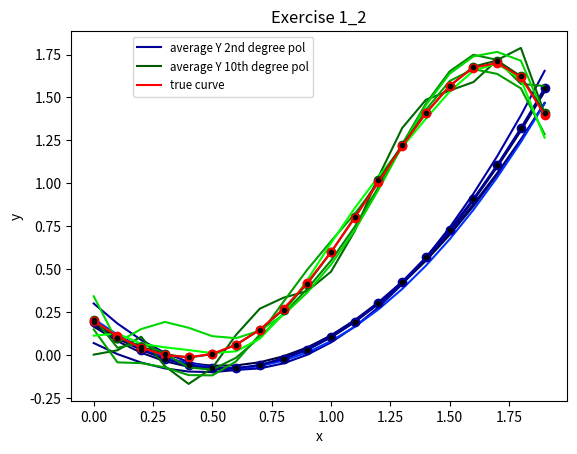

Write Python code to recreate this figure. (Note: this script raises an exception after producing the figure.)
import numpy 
import matplotlib.pyplot as plt 
import random

#79-81

def column(matrix, i):
    return [row[i] for row in matrix]

def print_figure(figure_name):
    
    figure_path = os.path.join(os.path.join(os.getcwd(), "figures"))
    
    if os.path.isdir(figure_path):
        plt.savefig(os.path.join(figure_path, figure_name), quality=99)
    else:
        os.mkdir(figure_path)
        plt.savefig(os.path.join(figure_path, figure_name), quality=99)
    
    return

def least_squares(X, Y):
    theta = numpy.dot(numpy.dot(numpy.linalg.inv(numpy.dot(numpy.transpose(X), X)), numpy.transpose(X)), Y) 
    return theta

def exercise1_2(N, test, experiments, mu, sigma_square, theta_0):
    #Generate N equidistant value points in the interval [0, N]
    N_points = numpy.arange(0, 2, 2/float(N))
    
    #create X using the N points in the interval [0, N] and do regression using 5th degree pol
    X = []
    for i in range(0, N):
        x = N_points[i]
        X.append([1, x, x**2, x**3, x**4, x**5])

    #get true Y
    Y_true = numpy.dot(X, theta_0)

    #create X_2 using the N points in the interval [0, N] and do regression using 2th degree pol for 100 times
    X_2 = []
    for i in range(0, 20):
        x = N_points[i]
        X_2.append([1, x, x**2])

    Y_2 = []

    for i in range(0, experiments):
        Y_noisy = numpy.dot(X_2, theta_0[0:3]) + numpy.random.normal(mu, sigma_square, X_2.__len__())
        Y_2.append(numpy.dot(X_2, least_squares(X_2, Y_noisy)))

    Y_avg2 = numpy.average(Y_2, axis=0)
    Y_var2 = numpy.var(Y_2, axis=0)

    #create X_10 using the N points in the interval [0, N] and do regression using 10th degree pol for 100 times
    X_10 = []
    for i in range(0, 20):
        x = N_points[i]
        X_10.append([1, x, x**2, x**3, x**4, x**5, x**6, x**7, x**8, x**9, x**10])
    
    Y_10 = []

    for i in range(0, experiments):
        Y_noisy = numpy.dot(X_10, theta_0 + [0,0,0,0,0]) + numpy.random.normal(mu, sigma_square, X_10.__len__())
        Y_10.append(numpy.dot(X_10, least_squares(X_10, Y_noisy)))

    Y_avg10 = numpy.average(Y_10, axis = 0)
    Y_var10 = numpy.var(Y_10, axis = 0)

    plt.title('Exercise 1_2')
    plt.xlabel('x')
    plt.ylabel('y')
    plt.plot(N_points, Y_2[20], color='#000040')
    plt.plot(N_points, Y_2[40], color='#000060')
    plt.plot(N_points, Y_2[60], color='#000080')
    plt.plot(N_points, Y_2[80], color='#0000A0')
    plt.plot(N_points, Y_2[99], color='#0033FF')

    plt.plot(N_points, Y_avg2, label='average Y 2nd degree pol', color='#000099')
    plt.plot(N_points, Y_avg2, 'o', color='#000099')
    plt.errorbar(N_points, Y_avg2, yerr=Y_var2, fmt='.k')


    plt.plot(N_points, Y_10[20], color='#006800')
    plt.plot(N_points, Y_10[40], color='#008800')
    plt.plot(N_points, Y_10[60], color='#00A000')
    plt.plot(N_points, Y_10[80], color='#00D800')
    plt.plot(N_points, Y_10[99], color='#00FF00')

    plt.plot(N_points, Y_avg10, label='average Y 10th degree pol', color='#005800')
    plt.plot(N_points, Y_avg10, 'o', color='#005800')
    plt.errorbar(N_points, Y_avg10, yerr=Y_var10, fmt='.k')

    plt.plot(N_points, Y_true, label='true curve', color='red')
    plt.plot(N_points, Y_true, 'o', color='red')

 
    plt.legend(bbox_to_anchor=(0.5, 1.0), fontsize='small')
    print_figure("exercise1_2")
    plt.show()


exercise1_2(20, 1000, 100, 0, 0.1, [0.2, -1, 0.9, 0.7, 0, -0.2])